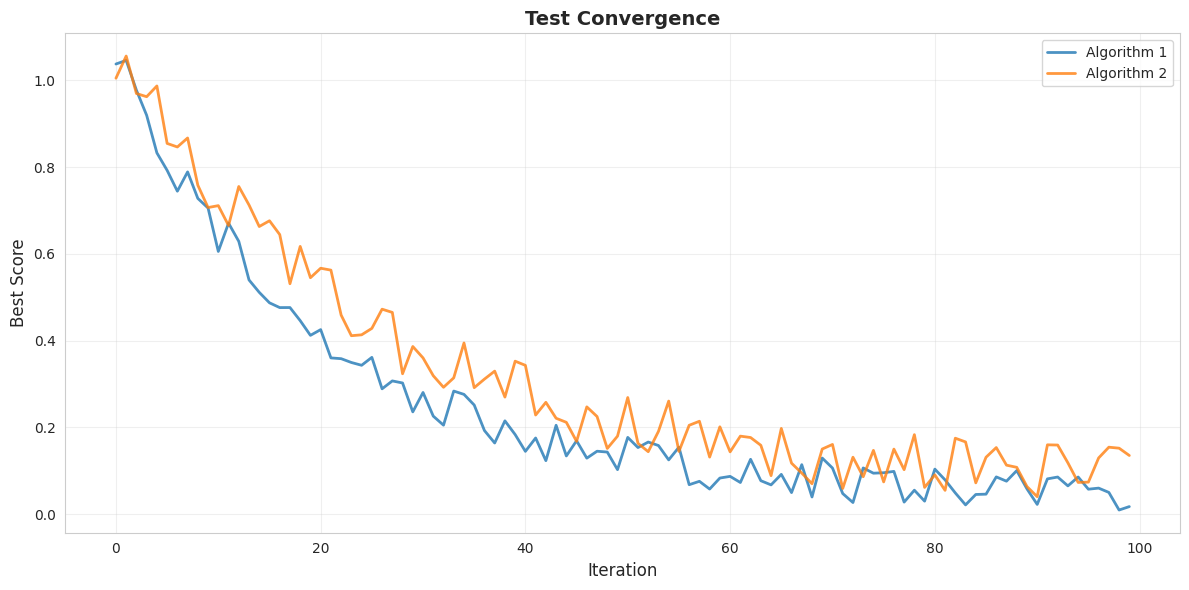

Source code (Python):
"""
Visualization utilities for optimization algorithms
"""

import numpy as np
import matplotlib.pyplot as plt
from mpl_toolkits.mplot3d import Axes3D

# Try to import seaborn, but make it optional
try:
    import seaborn as sns
    sns.set_style("whitegrid")
    HAS_SEABORN = True
except ImportError:
    HAS_SEABORN = False
    # Use matplotlib style instead
    plt.style.use('default')

plt.rcParams['figure.figsize'] = (12, 8)


class OptimizationVisualizer:
    """Visualization tools for optimization algorithms"""
    
    @staticmethod
    def plot_convergence(histories, labels, title="Convergence Comparison", 
                        save_path=None, log_scale=False):
        """
        Plot convergence curves for multiple algorithms
        
        Parameters:
        -----------
        histories : list of dict
            List of history dictionaries from algorithms
        labels : list of str
            Algorithm names
        title : str
            Plot title
        save_path : str, optional
            Path to save figure
        log_scale : bool
            Use log scale for y-axis
        """
        plt.figure(figsize=(12, 6))
        
        for history, label in zip(histories, labels):
            if 'best_scores' in history:
                iterations = range(len(history['best_scores']))
                plt.plot(iterations, history['best_scores'], 
                        label=label, linewidth=2, alpha=0.8)
        
        plt.xlabel('Iteration', fontsize=12)
        plt.ylabel('Best Score', fontsize=12)
        plt.title(title, fontsize=14, fontweight='bold')
        plt.legend(fontsize=10)
        plt.grid(True, alpha=0.3)
        
        if log_scale:
            plt.yscale('log')
        
        plt.tight_layout()
        
        if save_path:
            plt.savefig(save_path, dpi=300, bbox_inches='tight')
        
        plt.show()
    
    @staticmethod
    def plot_convergence_with_std(histories, labels, title="Convergence with Std Dev",
                                  save_path=None):
        """
        Plot convergence with mean and standard deviation
        Useful when running multiple trials
        
        Parameters:
        -----------
        histories : list of list of dict
            histories[i][j] = history of algorithm i, trial j
        labels : list of str
            Algorithm names
        title : str
            Plot title
        save_path : str, optional
            Path to save figure
        """
        plt.figure(figsize=(12, 6))
        
        for algo_histories, label in zip(histories, labels):
            # Stack all trials
            all_scores = []
            for h in algo_histories:
                if 'best_scores' in h:
                    all_scores.append(h['best_scores'])
            
            if all_scores:
                # Pad sequences to same length
                max_len = max(len(s) for s in all_scores)
                padded = []
                for s in all_scores:
                    padded_s = np.full(max_len, s[-1])
                    padded_s[:len(s)] = s
                    padded.append(padded_s)
                
                scores_array = np.array(padded)
                mean_scores = np.mean(scores_array, axis=0)
                std_scores = np.std(scores_array, axis=0)
                iterations = range(len(mean_scores))
                
                plt.plot(iterations, mean_scores, label=label, linewidth=2)
                plt.fill_between(iterations, 
                               mean_scores - std_scores,
                               mean_scores + std_scores,
                               alpha=0.2)
        
        plt.xlabel('Iteration', fontsize=12)
        plt.ylabel('Best Score', fontsize=12)
        plt.title(title, fontsize=14, fontweight='bold')
        plt.legend(fontsize=10)
        plt.grid(True, alpha=0.3)
        plt.tight_layout()
        
        if save_path:
            plt.savefig(save_path, dpi=300, bbox_inches='tight')
        
        plt.show()
    
    @staticmethod
    def plot_3d_surface(test_function, x_range=(-5, 5), y_range=(-5, 5),
                       n_points=100, save_path=None):
        """
        Plot 3D surface of a 2D test function
        
        Parameters:
        -----------
        test_function : callable
            Function to plot (must accept 2D input)
        x_range : tuple
            Range for x axis
        y_range : tuple
            Range for y axis
        n_points : int
            Number of points per dimension
        save_path : str, optional
            Path to save figure
        """
        # Create mesh grid
        x = np.linspace(x_range[0], x_range[1], n_points)
        y = np.linspace(y_range[0], y_range[1], n_points)
        X, Y = np.meshgrid(x, y)
        
        # Evaluate function
        Z = np.zeros_like(X)
        for i in range(n_points):
            for j in range(n_points):
                Z[i, j] = test_function(np.array([X[i, j], Y[i, j]]))
        
        # Create 3D plot
        fig = plt.figure(figsize=(14, 6))
        
        # Surface plot
        ax1 = fig.add_subplot(121, projection='3d')
        surf = ax1.plot_surface(X, Y, Z, cmap='viridis', alpha=0.8)
        ax1.set_xlabel('X', fontsize=10)
        ax1.set_ylabel('Y', fontsize=10)
        ax1.set_zlabel('f(X, Y)', fontsize=10)
        ax1.set_title('3D Surface', fontsize=12, fontweight='bold')
        fig.colorbar(surf, ax=ax1, shrink=0.5)
        
        # Contour plot
        ax2 = fig.add_subplot(122)
        contour = ax2.contourf(X, Y, Z, levels=20, cmap='viridis')
        ax2.contour(X, Y, Z, levels=20, colors='black', alpha=0.2, linewidths=0.5)
        ax2.set_xlabel('X', fontsize=10)
        ax2.set_ylabel('Y', fontsize=10)
        ax2.set_title('Contour Plot', fontsize=12, fontweight='bold')
        fig.colorbar(contour, ax=ax2, shrink=0.8)
        
        plt.tight_layout()
        
        if save_path:
            plt.savefig(save_path, dpi=300, bbox_inches='tight')
        
        plt.show()
    
    @staticmethod
    def plot_tsp_tour(tsp, tour, title="TSP Tour", save_path=None):
        """
        Visualize TSP tour
        
        Parameters:
        -----------
        tsp : TSP
            TSP problem instance
        tour : list
            Tour as list of city indices
        title : str
            Plot title
        save_path : str, optional
            Path to save figure
        """
        cities = tsp.get_cities()
        
        if cities is None:
            print("No city coordinates available for visualization")
            return
        
        plt.figure(figsize=(10, 10))
        
        # Plot cities
        plt.scatter(cities[:, 0], cities[:, 1], c='red', s=200, 
                   zorder=3, edgecolors='black', linewidth=2)
        
        # Add city labels
        for i, (x, y) in enumerate(cities):
            plt.annotate(str(i), (x, y), fontsize=10, ha='center', va='center',
                        color='white', fontweight='bold')
        
        # Plot tour
        for i in range(len(tour)):
            start = tour[i]
            end = tour[(i + 1) % len(tour)]
            
            plt.plot([cities[start, 0], cities[end, 0]],
                    [cities[start, 1], cities[end, 1]],
                    'b-', linewidth=2, alpha=0.6, zorder=1)
            
            # Add arrow
            dx = cities[end, 0] - cities[start, 0]
            dy = cities[end, 1] - cities[start, 1]
            plt.arrow(cities[start, 0], cities[start, 1], dx * 0.8, dy * 0.8,
                     head_width=1.5, head_length=1.5, fc='blue', ec='blue',
                     alpha=0.3, zorder=2)
        
        distance = tsp.evaluate(tour)
        plt.title(f"{title}\nTotal Distance: {distance:.2f}", 
                 fontsize=14, fontweight='bold')
        plt.xlabel('X coordinate', fontsize=12)
        plt.ylabel('Y coordinate', fontsize=12)
        plt.grid(True, alpha=0.3)
        plt.axis('equal')
        plt.tight_layout()
        
        if save_path:
            plt.savefig(save_path, dpi=300, bbox_inches='tight')
        
        plt.show()
    
    @staticmethod
    def plot_parameter_sensitivity(param_values, results, param_name,
                                   metric_name="Best Score", title=None,
                                   save_path=None):
        """
        Plot parameter sensitivity analysis
        
        Parameters:
        -----------
        param_values : list
            Parameter values tested
        results : list
            Results for each parameter value (can be list of lists for multiple trials)
        param_name : str
            Name of parameter
        metric_name : str
            Name of metric being measured
        title : str, optional
            Plot title
        save_path : str, optional
            Path to save figure
        """
        plt.figure(figsize=(10, 6))
        
        # Check if results is 2D (multiple trials)
        if isinstance(results[0], (list, np.ndarray)):
            means = [np.mean(r) for r in results]
            stds = [np.std(r) for r in results]
            
            plt.errorbar(param_values, means, yerr=stds, 
                        marker='o', markersize=8, linewidth=2,
                        capsize=5, capthick=2)
        else:
            plt.plot(param_values, results, marker='o', markersize=8, linewidth=2)
        
        plt.xlabel(param_name, fontsize=12)
        plt.ylabel(metric_name, fontsize=12)
        
        if title is None:
            title = f"Parameter Sensitivity: {param_name}"
        
        plt.title(title, fontsize=14, fontweight='bold')
        plt.grid(True, alpha=0.3)
        plt.tight_layout()
        
        if save_path:
            plt.savefig(save_path, dpi=300, bbox_inches='tight')
        
        plt.show()
    
    @staticmethod
    def plot_box_comparison(results_dict, title="Algorithm Comparison",
                           ylabel="Best Score", save_path=None):
        """
        Box plot comparison of algorithms
        
        Parameters:
        -----------
        results_dict : dict
            {algorithm_name: [results from multiple runs]}
        title : str
            Plot title
        ylabel : str
            Y-axis label
        save_path : str, optional
            Path to save figure
        """
        plt.figure(figsize=(12, 6))
        
        data = list(results_dict.values())
        labels = list(results_dict.keys())
        
        bp = plt.boxplot(data, labels=labels, patch_artist=True,
                        showmeans=True, meanline=True)
        
        # Customize colors
        colors = plt.cm.Set3(np.linspace(0, 1, len(data)))
        for patch, color in zip(bp['boxes'], colors):
            patch.set_facecolor(color)
        
        plt.ylabel(ylabel, fontsize=12)
        plt.title(title, fontsize=14, fontweight='bold')
        plt.xticks(rotation=45, ha='right')
        plt.grid(True, alpha=0.3, axis='y')
        plt.tight_layout()
        
        if save_path:
            plt.savefig(save_path, dpi=300, bbox_inches='tight')
        
        plt.show()


if __name__ == "__main__":
    # Test visualization
    print("Testing visualization functions...")
    
    # Test convergence plot
    np.random.seed(42)
    history1 = {'best_scores': np.exp(-np.linspace(0, 5, 100)) + np.random.rand(100) * 0.1}
    history2 = {'best_scores': np.exp(-np.linspace(0, 4, 100)) + np.random.rand(100) * 0.15}
    
    OptimizationVisualizer.plot_convergence(
        [history1, history2],
        ['Algorithm 1', 'Algorithm 2'],
        title="Test Convergence"
    )

